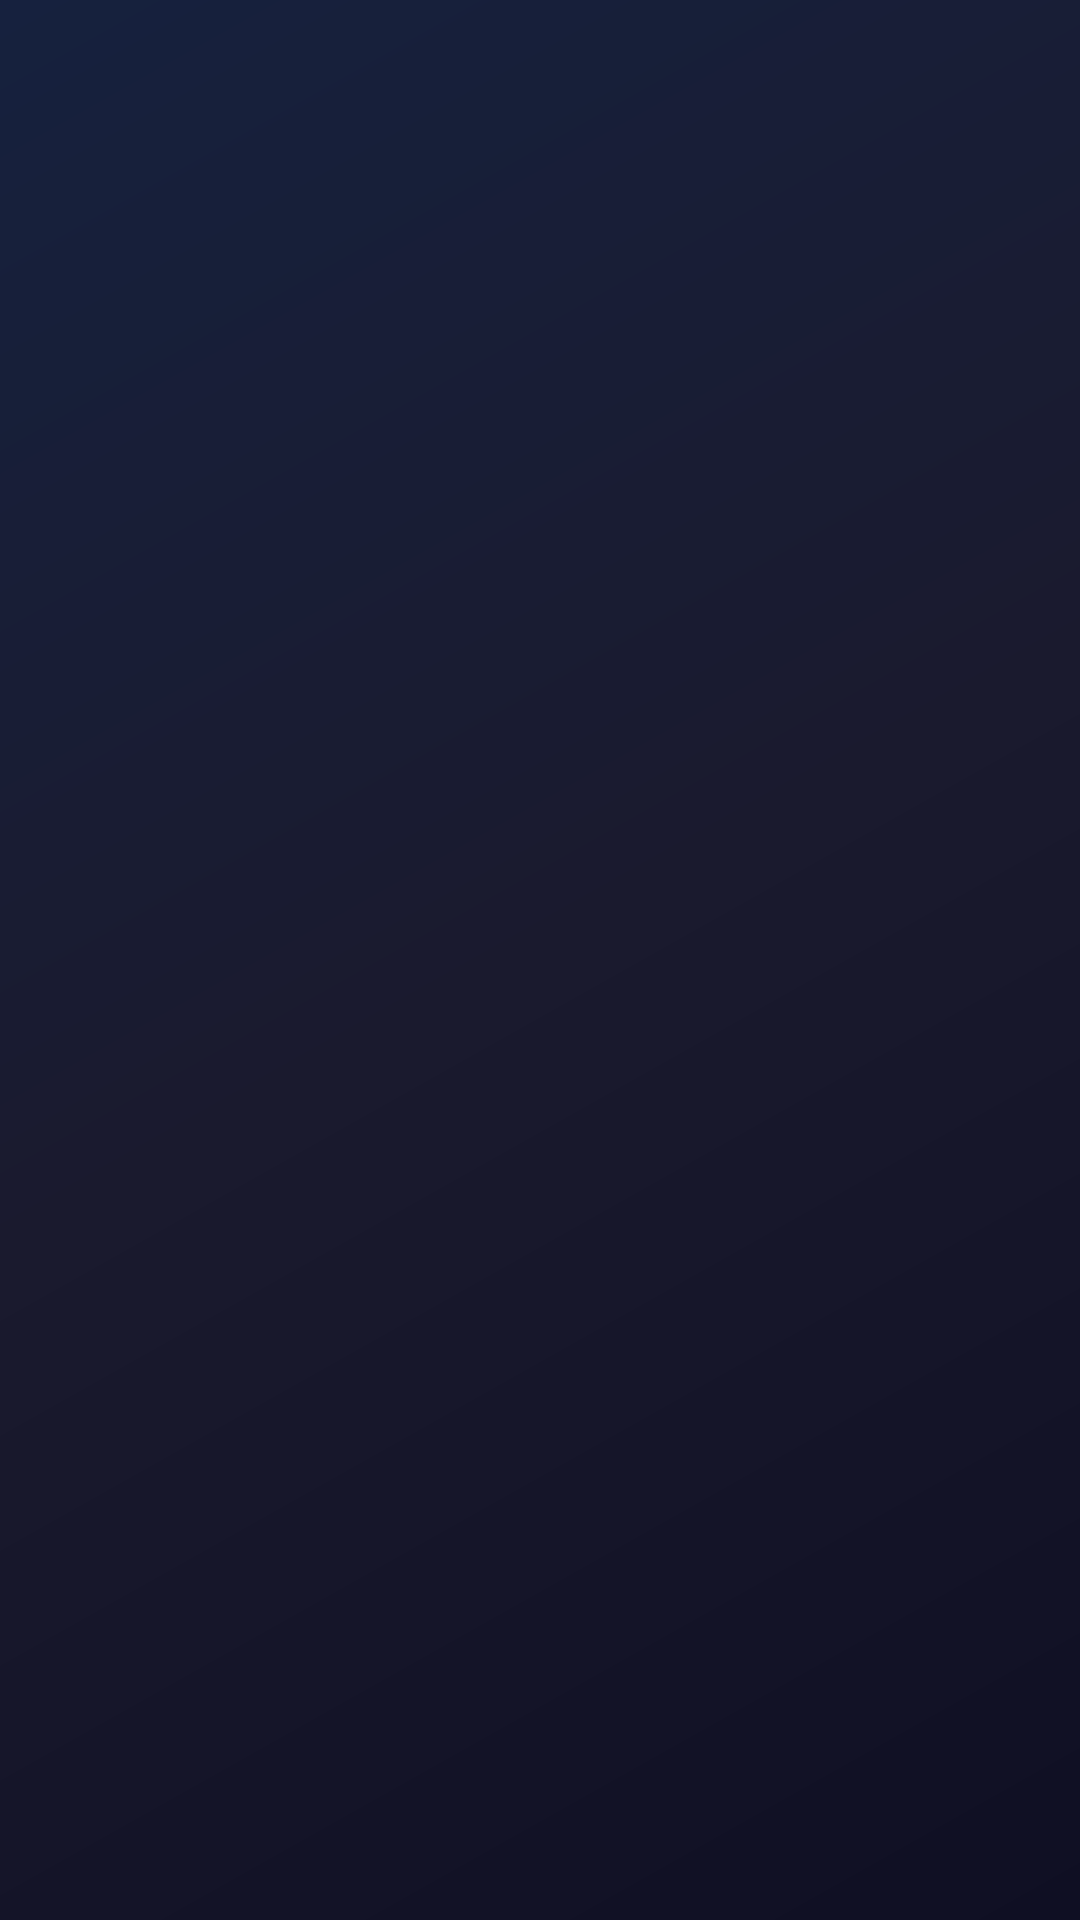

Write the Android layout XML for this screen, with the resource values it uses.
<!-- AndroidManifest.xml: application theme Theme.YogaHelper -->
<!-- res/layout/activity_splash.xml -->
<?xml version="1.0" encoding="utf-8"?>
<androidx.constraintlayout.widget.ConstraintLayout xmlns:android="http://schemas.android.com/apk/res/android"
    xmlns:app="http://schemas.android.com/apk/res-auto"
    android:layout_width="match_parent"
    android:layout_height="match_parent"
    android:background="@drawable/background_gradient">

    <ImageView
        android:id="@+id/image_logo"
        android:layout_width="120dp"
        android:layout_height="120dp"
        app:layout_constraintTop_toTopOf="parent"
        app:layout_constraintBottom_toBottomOf="parent"
        app:layout_constraintStart_toStartOf="parent"
        app:layout_constraintEnd_toEndOf="parent"
        android:src="@mipmap/ic_launcher_round" />

</androidx.constraintlayout.widget.ConstraintLayout>
<!-- resources referenced by this layout -->
<resources>
  <!-- drawable background_gradient (drawable) -->
  <?xml version="1.0" encoding="utf-8"?>
  <shape xmlns:android="http://schemas.android.com/apk/res/android"
      android:shape="rectangle">
      <gradient
          android:angle="135"
          android:startColor="@color/gradient_start"
          android:centerColor="@color/gradient_end"
          android:endColor="@color/gradient_bg_accent_start"
          android:type="linear" />
  </shape>
  <color name="gradient_start">#0F0F23</color>
  <color name="gradient_end">#1A1A2E</color>
  <color name="gradient_bg_accent_start">#16213E</color>
  <color name="theme_purple">#8B5CF6</color>
  <color name="theme_purple_dark">#7C3AED</color>
  <color name="white">#FFFFFF</color>
  <color name="theme_purple_light">#A78BFA</color>
  <color name="theme_purple_accent">#C084FC</color>
  <color name="theme_dark">#0F0F23</color>
  <color name="card_background">#1A1A2E</color>
  <color name="text_primary">#FFFFFF</color>
  <color name="text_secondary">#E2E8F0</color>
  <style name="Widget.App.Button" parent="Widget.MaterialComponents.Button">
          <item name="android:textColor">@color/white</item>
          <item name="android:textSize">16sp</item>
          <item name="android:fontFamily">sans-serif-medium</item>
          <item name="cornerRadius">28dp</item>
          <item name="elevation">8dp</item>
          <item name="rippleColor">@color/theme_purple_accent</item>
          <item name="android:minHeight">56dp</item>
          <item name="android:paddingStart">24dp</item>
          <item name="android:paddingEnd">24dp</item>
          <item name="backgroundTint">@color/button_primary</item>
      </style>
  <style name="Widget.App.Button.Outlined" parent="Widget.MaterialComponents.Button.OutlinedButton">
          <item name="android:textColor">@color/theme_purple</item>
          <item name="android:textSize">16sp</item>
          <item name="android:fontFamily">sans-serif-medium</item>
          <item name="cornerRadius">28dp</item>
          <item name="strokeColor">@color/theme_purple</item>
          <item name="strokeWidth">2dp</item>
          <item name="android:minHeight">56dp</item>
          <item name="android:paddingStart">24dp</item>
          <item name="android:paddingEnd">24dp</item>
      </style>
  <style name="Widget.App.BottomNavigationView" parent="Widget.MaterialComponents.BottomNavigationView">
          <item name="android:background">@color/card_background</item>
          <item name="itemIconTint">@color/bottom_nav_item_color</item>
          <item name="itemTextColor">@color/bottom_nav_item_color</item>
          <item name="elevation">16dp</item>
          <item name="itemRippleColor">@color/theme_purple_accent</item>
      </style>
  <style name="Widget.App.TextInputLayout" parent="Widget.MaterialComponents.TextInputLayout.OutlinedBox">
          <item name="boxBackgroundColor">@color/card_background_light</item>
          <item name="boxStrokeColor">@color/theme_purple</item>
          <item name="boxStrokeWidth">2dp</item>
          <item name="hintTextColor">@color/theme_purple</item>
          <item name="cornerRadius">16dp</item>
          <item name="android:textColorHint">@color/text_tertiary</item>
      </style>
  <style name="Widget.App.Chip" parent="Widget.MaterialComponents.Chip.Choice">
          <item name="chipBackgroundColor">@color/card_background_light</item>
          <item name="chipStrokeColor">@color/theme_purple</item>
          <item name="chipStrokeWidth">1dp</item>
          <item name="android:textColor">@color/text_primary</item>
          <item name="rippleColor">@color/theme_purple_accent</item>
          <item name="cornerRadius">20dp</item>
      </style>
  <color name="button_primary">#8B5CF6</color>
  <color name="bottom_nav_item_color">@color/bottom_nav_item_color_selector</color>
  <color name="card_background_light">#16213E</color>
  <color name="text_tertiary">#94A3B8</color>
</resources>
